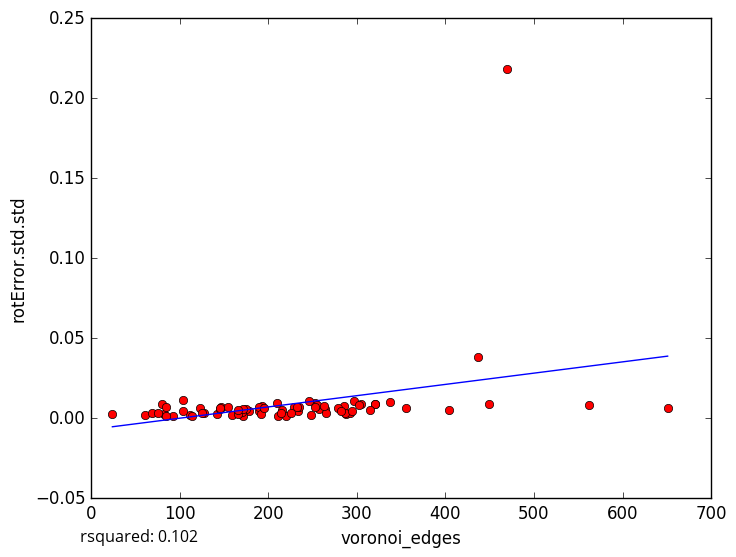

The table this chart was drawn from, first rows:
voronoi_edges, rotError.std.std
264, 0.005708
288, 0.002382
178, 0.004438
61, 0.002212
92, 0.001249
229, 0.006929
404, 0.005264
305, 0.009163
171, 0.001098
112, 0.00182
104, 0.01158
82, 0.002426
80, 0.008818
114, 0.001569
85, 0.001336
69, 0.003303
234, 0.004278
297, 0.01082
285, 0.007361
159, 0.002042
449, 0.008829
257, 0.005607
210, 0.009645
337, 0.01024
147, 0.006942
155, 0.007196
85, 0.007297
253, 0.009419
220, 0.00165
292, 0.003273
287, 0.003441
189, 0.004315
562, 0.008207
437, 0.03837
303, 0.008
356, 0.006537
75, 0.003
216, 0.005333
235, 0.006719
104, 0.004806
320, 0.008998
321, 0.0088
128, 0.003441
211, 0.001616
279, 0.006461
315, 0.005121
193, 0.007726
255, 0.008105
175, 0.005962
282, 0.004685
142, 0.002904
190, 0.007272
146, 0.005937
265, 0.003169
170, 0.003607
263, 0.007603
166, 0.002815
192, 0.002956
172, 0.005879
166, 0.004924
... 18 more rows
